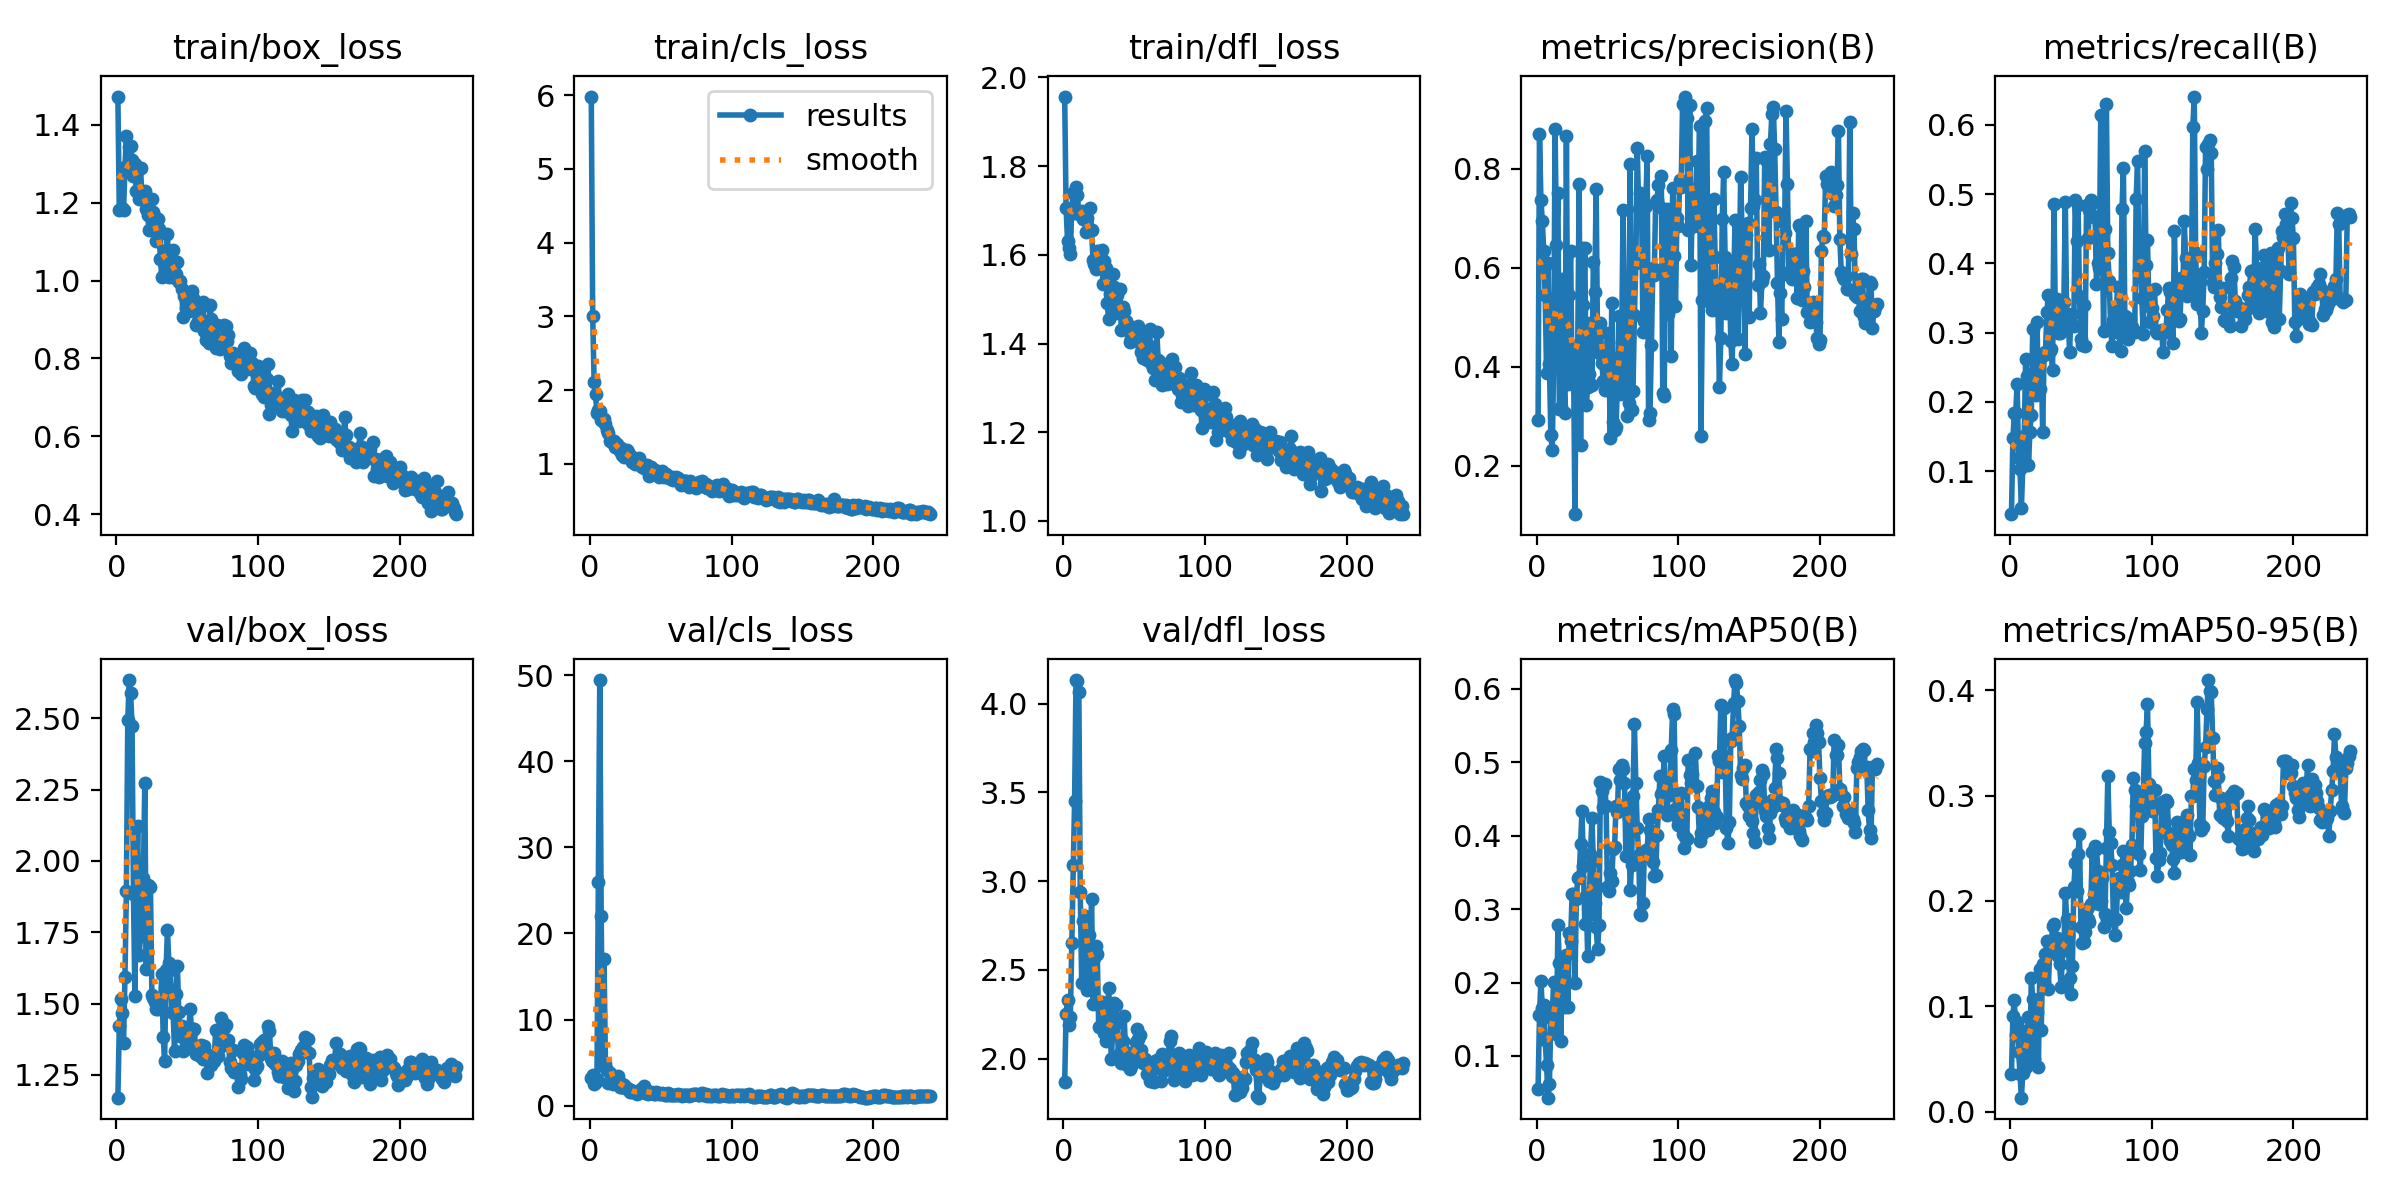

Values plotted in this chart, from the file beside it:
epoch, time, train/box_loss, train/cls_loss, train/dfl_loss, metrics/precision(B), metrics/recall(B), metrics/mAP50(B), metrics/mAP50-95(B), val/box_loss, val/cls_loss, val/dfl_loss, lr/pg0, lr/pg1, lr/pg2
1, 3.357, 1.472, 5.982, 1.957, 0.2915, 0.03783, 0.05536, 0.03565, 1.17, 3.194, 1.868, 6.921e-05, 6.921e-05, 6.921e-05
2, 6.591, 1.182, 3.008, 1.706, 0.8697, 0.1475, 0.1556, 0.09058, 1.42, 3.563, 2.252, 0.0001456, 0.0001456, 0.0001456
3, 9.79, 1.182, 2.117, 1.632, 0.7374, 0.1835, 0.2026, 0.106, 1.516, 2.483, 2.33, 0.0002215, 0.0002215, 0.0002215
4, 12.82, 1.187, 1.944, 1.614, 0.6946, 0.1845, 0.1658, 0.07294, 1.466, 2.792, 2.19, 0.0002969, 0.0002969, 0.0002969
5, 15.65, 1.182, 1.692, 1.603, 0.6326, 0.2263, 0.1691, 0.08513, 1.362, 3.12, 2.235, 0.0003718, 0.0003718, 0.0003718
6, 18.47, 1.292, 1.735, 1.705, 0.5441, 0.1186, 0.1217, 0.05678, 1.594, 25.98, 2.65, 0.0004462, 0.0004462, 0.0004462
7, 21.29, 1.371, 1.715, 1.741, 0.3881, 0.1033, 0.08824, 0.0362, 1.895, 49.43, 3.089, 0.0005201, 0.0005201, 0.0005201
8, 24.11, 1.288, 1.591, 1.695, 0.6094, 0.04663, 0.04311, 0.01328, 2.495, 22.07, 3.453, 0.0005935, 0.0005935, 0.0005935
9, 26.92, 1.344, 1.595, 1.752, 0.4062, 0.1069, 0.0623, 0.03655, 2.634, 4.57, 4.133, 0.0006663, 0.0006663, 0.0006663
10, 29.72, 1.345, 1.612, 1.735, 0.2624, 0.1505, 0.151, 0.07682, 2.588, 17.03, 4.126, 0.0007387, 0.0007387, 0.0007387
11, 32.5, 1.309, 1.54, 1.693, 0.2317, 0.2617, 0.1556, 0.04269, 2.474, 4.831, 4.067, 0.0007436, 0.0007436, 0.0007436
12, 35.28, 1.269, 1.454, 1.691, 0.404, 0.2377, 0.2013, 0.06451, 1.885, 4.157, 2.938, 0.0007411, 0.0007411, 0.0007411
13, 38.13, 1.3, 1.421, 1.699, 0.8809, 0.1083, 0.1654, 0.08974, 1.527, 2.679, 2.427, 0.0007385, 0.0007385, 0.0007385
14, 40.95, 1.228, 1.312, 1.68, 0.6462, 0.1572, 0.1305, 0.05064, 1.899, 3.834, 2.778, 0.000736, 0.000736, 0.000736
15, 43.79, 1.283, 1.32, 1.685, 0.7502, 0.1817, 0.2781, 0.1265, 2.123, 2.815, 2.806, 0.0007335, 0.0007335, 0.0007335
16, 46.83, 1.208, 1.283, 1.653, 0.3144, 0.306, 0.2267, 0.1073, 1.669, 2.464, 2.43, 0.0007309, 0.0007309, 0.0007309
17, 49.59, 1.287, 1.316, 1.682, 0.3187, 0.2181, 0.1206, 0.04987, 1.736, 3.02, 2.388, 0.0007284, 0.0007284, 0.0007284
18, 52.34, 1.215, 1.236, 1.659, 0.5772, 0.2096, 0.204, 0.07925, 1.881, 3.163, 2.694, 0.0007259, 0.0007259, 0.0007259
19, 55.12, 1.225, 1.268, 1.706, 0.3741, 0.3159, 0.2086, 0.09429, 1.942, 2.702, 2.605, 0.0007233, 0.0007233, 0.0007233
20, 57.86, 1.229, 1.21, 1.656, 0.3068, 0.2166, 0.1669, 0.04259, 2.274, 3.495, 2.897, 0.0007208, 0.0007208, 0.0007208
21, 60.62, 1.183, 1.178, 1.589, 0.8652, 0.2191, 0.2377, 0.1353, 1.62, 2.155, 2.309, 0.0007182, 0.0007182, 0.0007182
22, 63.5, 1.168, 1.219, 1.58, 0.3655, 0.2672, 0.167, 0.07793, 1.916, 2.23, 2.568, 0.0007157, 0.0007157, 0.0007157
23, 66.28, 1.129, 1.124, 1.567, 0.5456, 0.1562, 0.2679, 0.1402, 1.912, 2.509, 2.634, 0.0007132, 0.0007132, 0.0007132
24, 69.15, 1.168, 1.099, 1.608, 0.6342, 0.2673, 0.257, 0.1228, 1.908, 2.461, 2.588, 0.0007106, 0.0007106, 0.0007106
25, 71.89, 1.208, 1.158, 1.607, 0.3643, 0.2716, 0.3201, 0.15, 1.531, 2.081, 2.178, 0.0007081, 0.0007081, 0.0007081
26, 75.77, 1.176, 1.19, 1.601, 0.4242, 0.3296, 0.3206, 0.1622, 1.518, 2.095, 2.3, 0.0007056, 0.0007056, 0.0007056
27, 79.66, 1.162, 1.161, 1.611, 0.1019, 0.3539, 0.1988, 0.1169, 1.506, 1.982, 2.316, 0.000703, 0.000703, 0.000703
28, 82.9, 1.102, 1.086, 1.535, 0.4253, 0.2734, 0.3132, 0.1529, 1.482, 1.625, 2.286, 0.0007005, 0.0007005, 0.0007005
29, 86.2, 1.157, 1.104, 1.586, 0.4432, 0.2768, 0.3426, 0.155, 1.482, 1.854, 2.146, 0.0006979, 0.0006979, 0.0006979
30, 89.42, 1.131, 1.026, 1.57, 0.7692, 0.2465, 0.3444, 0.1762, 1.492, 1.583, 2.098, 0.0006954, 0.0006954, 0.0006954
31, 93.29, 1.056, 1.03, 1.491, 0.2412, 0.4862, 0.3883, 0.1779, 1.489, 1.56, 2.108, 0.0006929, 0.0006929, 0.0006929
32, 97.17, 1.01, 0.9996, 1.456, 0.639, 0.3142, 0.4341, 0.1648, 1.604, 1.554, 2.4, 0.0006903, 0.0006903, 0.0006903
33, 100.4, 1.05, 1.042, 1.512, 0.5242, 0.3489, 0.3584, 0.1652, 1.382, 1.345, 2.172, 0.0006878, 0.0006878, 0.0006878
34, 103.9, 1.022, 1.002, 1.492, 0.6403, 0.2996, 0.2793, 0.1474, 1.299, 1.499, 1.998, 0.0006853, 0.0006853, 0.0006853
35, 106.6, 1.078, 1.082, 1.556, 0.3231, 0.2994, 0.3175, 0.1401, 1.618, 1.759, 2.184, 0.0006827, 0.0006827, 0.0006827
36, 109.4, 1.119, 1.016, 1.527, 0.3579, 0.3314, 0.2363, 0.1179, 1.756, 1.929, 2.315, 0.0006802, 0.0006802, 0.0006802
37, 112.1, 1.009, 0.9542, 1.469, 0.3844, 0.3341, 0.2923, 0.1533, 1.642, 1.713, 2.302, 0.0006776, 0.0006776, 0.0006776
38, 114.8, 1.037, 0.9418, 1.51, 0.4885, 0.3441, 0.3757, 0.1535, 1.619, 2.262, 2.201, 0.0006751, 0.0006751, 0.0006751
39, 117.6, 1.035, 0.9697, 1.483, 0.3631, 0.4884, 0.4237, 0.2079, 1.469, 1.477, 2.005, 0.0006726, 0.0006726, 0.0006726
40, 120.4, 1.079, 0.9786, 1.522, 0.6104, 0.316, 0.3656, 0.1827, 1.466, 1.685, 2.032, 0.00067, 0.00067, 0.00067
41, 123.2, 1.008, 0.9231, 1.43, 0.5507, 0.3261, 0.3087, 0.1672, 1.335, 1.392, 1.977, 0.0006675, 0.0006675, 0.0006675
42, 125.9, 1.016, 0.8396, 1.482, 0.7589, 0.2727, 0.2755, 0.127, 1.535, 1.579, 2.098, 0.000665, 0.000665, 0.000665
43, 128.7, 1.047, 0.9546, 1.474, 0.4375, 0.3256, 0.2452, 0.1118, 1.631, 1.631, 2.239, 0.0006624, 0.0006624, 0.0006624
44, 131.4, 0.9974, 0.8792, 1.45, 0.4276, 0.3264, 0.2778, 0.1383, 1.47, 1.497, 2.039, 0.0006599, 0.0006599, 0.0006599
45, 134.2, 0.999, 0.9008, 1.435, 0.4881, 0.3091, 0.4728, 0.2128, 1.385, 1.314, 1.962, 0.0006573, 0.0006573, 0.0006573
46, 137, 0.9783, 0.9137, 1.442, 0.4076, 0.4912, 0.461, 0.236, 1.42, 1.391, 2.001, 0.0006548, 0.0006548, 0.0006548
47, 139.9, 0.9073, 0.8595, 1.405, 0.3719, 0.432, 0.4386, 0.2093, 1.334, 1.582, 1.939, 0.0006523, 0.0006523, 0.0006523
48, 142.7, 0.96, 0.882, 1.413, 0.3536, 0.4848, 0.4711, 0.2447, 1.337, 1.516, 1.956, 0.0006497, 0.0006497, 0.0006497
49, 145.5, 0.9298, 0.8178, 1.41, 0.4259, 0.3533, 0.4408, 0.2633, 1.37, 1.412, 1.98, 0.0006472, 0.0006472, 0.0006472
50, 148.4, 0.9415, 0.8835, 1.417, 0.4688, 0.2903, 0.3302, 0.1757, 1.349, 1.404, 2.038, 0.0006447, 0.0006447, 0.0006447
51, 151.2, 0.9218, 0.9041, 1.405, 0.4239, 0.282, 0.3249, 0.1599, 1.405, 1.462, 2.095, 0.0006421, 0.0006421, 0.0006421
52, 153.9, 0.9432, 0.829, 1.412, 0.2555, 0.3398, 0.3492, 0.1615, 1.482, 1.405, 2.169, 0.0006396, 0.0006396, 0.0006396
53, 156.6, 0.973, 0.8564, 1.44, 0.5293, 0.2801, 0.3389, 0.1708, 1.403, 1.248, 2.112, 0.000637, 0.000637, 0.000637
54, 159.4, 0.9555, 0.8588, 1.417, 0.2891, 0.4848, 0.3825, 0.1928, 1.41, 1.215, 2.135, 0.0006345, 0.0006345, 0.0006345
55, 163.6, 0.9411, 0.8195, 1.382, 0.2721, 0.4372, 0.3841, 0.1827, 1.41, 1.432, 2.046, 0.000632, 0.000632, 0.000632
56, 168.1, 0.8866, 0.8078, 1.368, 0.278, 0.4776, 0.44, 0.1805, 1.322, 1.278, 1.974, 0.0006294, 0.0006294, 0.0006294
57, 171.9, 0.8908, 0.7932, 1.379, 0.3631, 0.4921, 0.432, 0.1967, 1.346, 1.288, 1.998, 0.0006269, 0.0006269, 0.0006269
58, 175.7, 0.9011, 0.8207, 1.375, 0.503, 0.4869, 0.4915, 0.2467, 1.342, 1.235, 1.997, 0.0006244, 0.0006244, 0.0006244
59, 179.4, 0.8914, 0.7753, 1.362, 0.3445, 0.4666, 0.4755, 0.2069, 1.316, 1.243, 1.912, 0.0006218, 0.0006218, 0.0006218
60, 183.2, 0.9317, 0.8066, 1.397, 0.449, 0.4668, 0.4963, 0.2526, 1.356, 1.262, 1.96, 0.0006193, 0.0006193, 0.0006193
... 180 more rows
